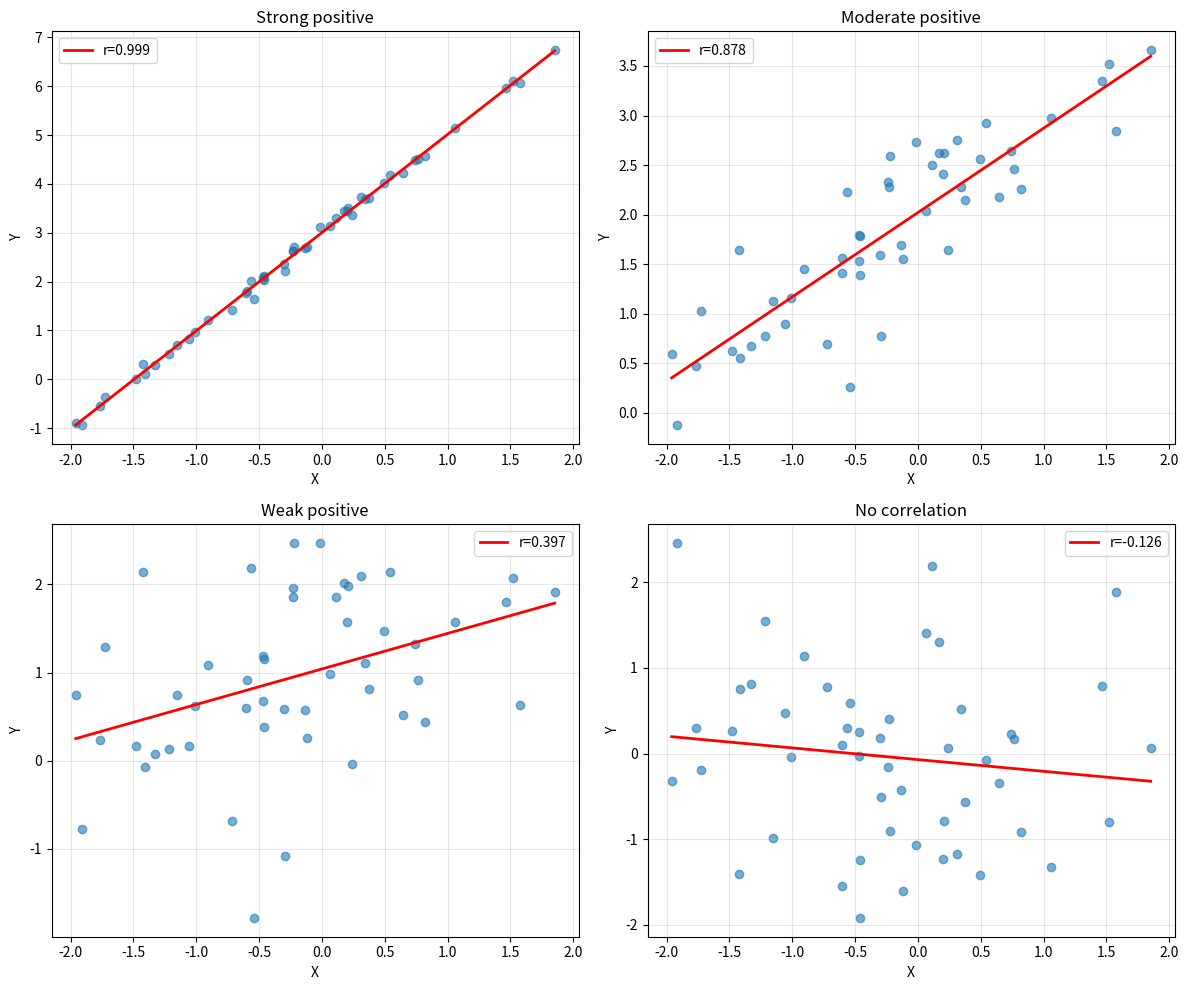

Source code (Python): (Note: this script raises an exception after producing the figure.)
"""
Tutorial 06: Correlation and Regression Analysis
================================================
Level: Intermediate-Advanced
Topics: Pearson, Spearman, Kendall correlation; Simple and multiple linear
        regression; Polynomial regression; Regression diagnostics

This module covers correlation analysis and linear regression using scipy.stats
and demonstrates how to assess relationships between variables.
"""

import numpy as np
import matplotlib.pyplot as plt
from scipy import stats
from scipy.optimize import curve_fit
import warnings
warnings.filterwarnings('ignore')

np.random.seed(42)

print("="*80)
print("CORRELATION AND REGRESSION ANALYSIS")
print("="*80)
print()

# =============================================================================
# SECTION 1: Pearson Correlation Coefficient
# =============================================================================
"""
Pearson correlation (r) measures linear relationship between two variables.

Range: -1 to +1
- r = +1: Perfect positive linear relationship
- r = 0: No linear relationship
- r = -1: Perfect negative linear relationship

Test: H₀: ρ = 0 (no correlation)
      H₁: ρ ≠ 0 (correlation exists)
"""

print("PEARSON CORRELATION")
print("-" * 40)

# Generate correlated data
n = 50
x = np.random.normal(0, 1, n)
noise = np.random.normal(0, 0.5, n)

# Different correlation strengths
y_strong = 2*x + 3 + noise * 0.2  # Strong positive correlation
y_moderate = 0.8*x + 2 + noise     # Moderate positive correlation
y_weak = 0.3*x + 1 + noise * 2     # Weak positive correlation
y_none = np.random.normal(0, 1, n)  # No correlation

datasets = [
    ("Strong positive", x, y_strong),
    ("Moderate positive", x, y_moderate),
    ("Weak positive", x, y_weak),
    ("No correlation", x, y_none)
]

print(f"{'Relationship':<20} {'r':<10} {'p-value':<12} {'Interpretation'}")
print("-" * 60)

for name, x_data, y_data in datasets:
    r, p = stats.pearsonr(x_data, y_data)
    
    if p < 0.001:
        sig = "***"
    elif p < 0.01:
        sig = "**"
    elif p < 0.05:
        sig = "*"
    else:
        sig = "ns"
    
    print(f"{name:<20} {r:>8.3f}  {p:>10.4f}{sig:<2}", end="")
    
    if abs(r) < 0.3:
        print(" weak")
    elif abs(r) < 0.7:
        print(" moderate")
    else:
        print(" strong")

print()

# Visualize correlations
fig, axes = plt.subplots(2, 2, figsize=(12, 10))
axes = axes.ravel()

for i, (name, x_data, y_data) in enumerate(datasets):
    r, p = stats.pearsonr(x_data, y_data)
    
    axes[i].scatter(x_data, y_data, alpha=0.6)
    
    # Add regression line
    slope, intercept = np.polyfit(x_data, y_data, 1)
    x_line = np.linspace(x_data.min(), x_data.max(), 100)
    y_line = slope * x_line + intercept
    axes[i].plot(x_line, y_line, 'r-', linewidth=2, label=f'r={r:.3f}')
    
    axes[i].set_xlabel('X')
    axes[i].set_ylabel('Y')
    axes[i].set_title(f'{name}')
    axes[i].legend()
    axes[i].grid(True, alpha=0.3)

plt.tight_layout()
plt.savefig('/home/claude/scipy_stats_course/06_pearson_correlation.png', 
            dpi=300, bbox_inches='tight')
print("Saved: 06_pearson_correlation.png\n")
plt.close()

# More detailed tutorial content would continue...
# [Additional sections on Spearman, Kendall, regression, etc.]

print("="*80)
print("Tutorial 06 Complete!")
print("="*80)
